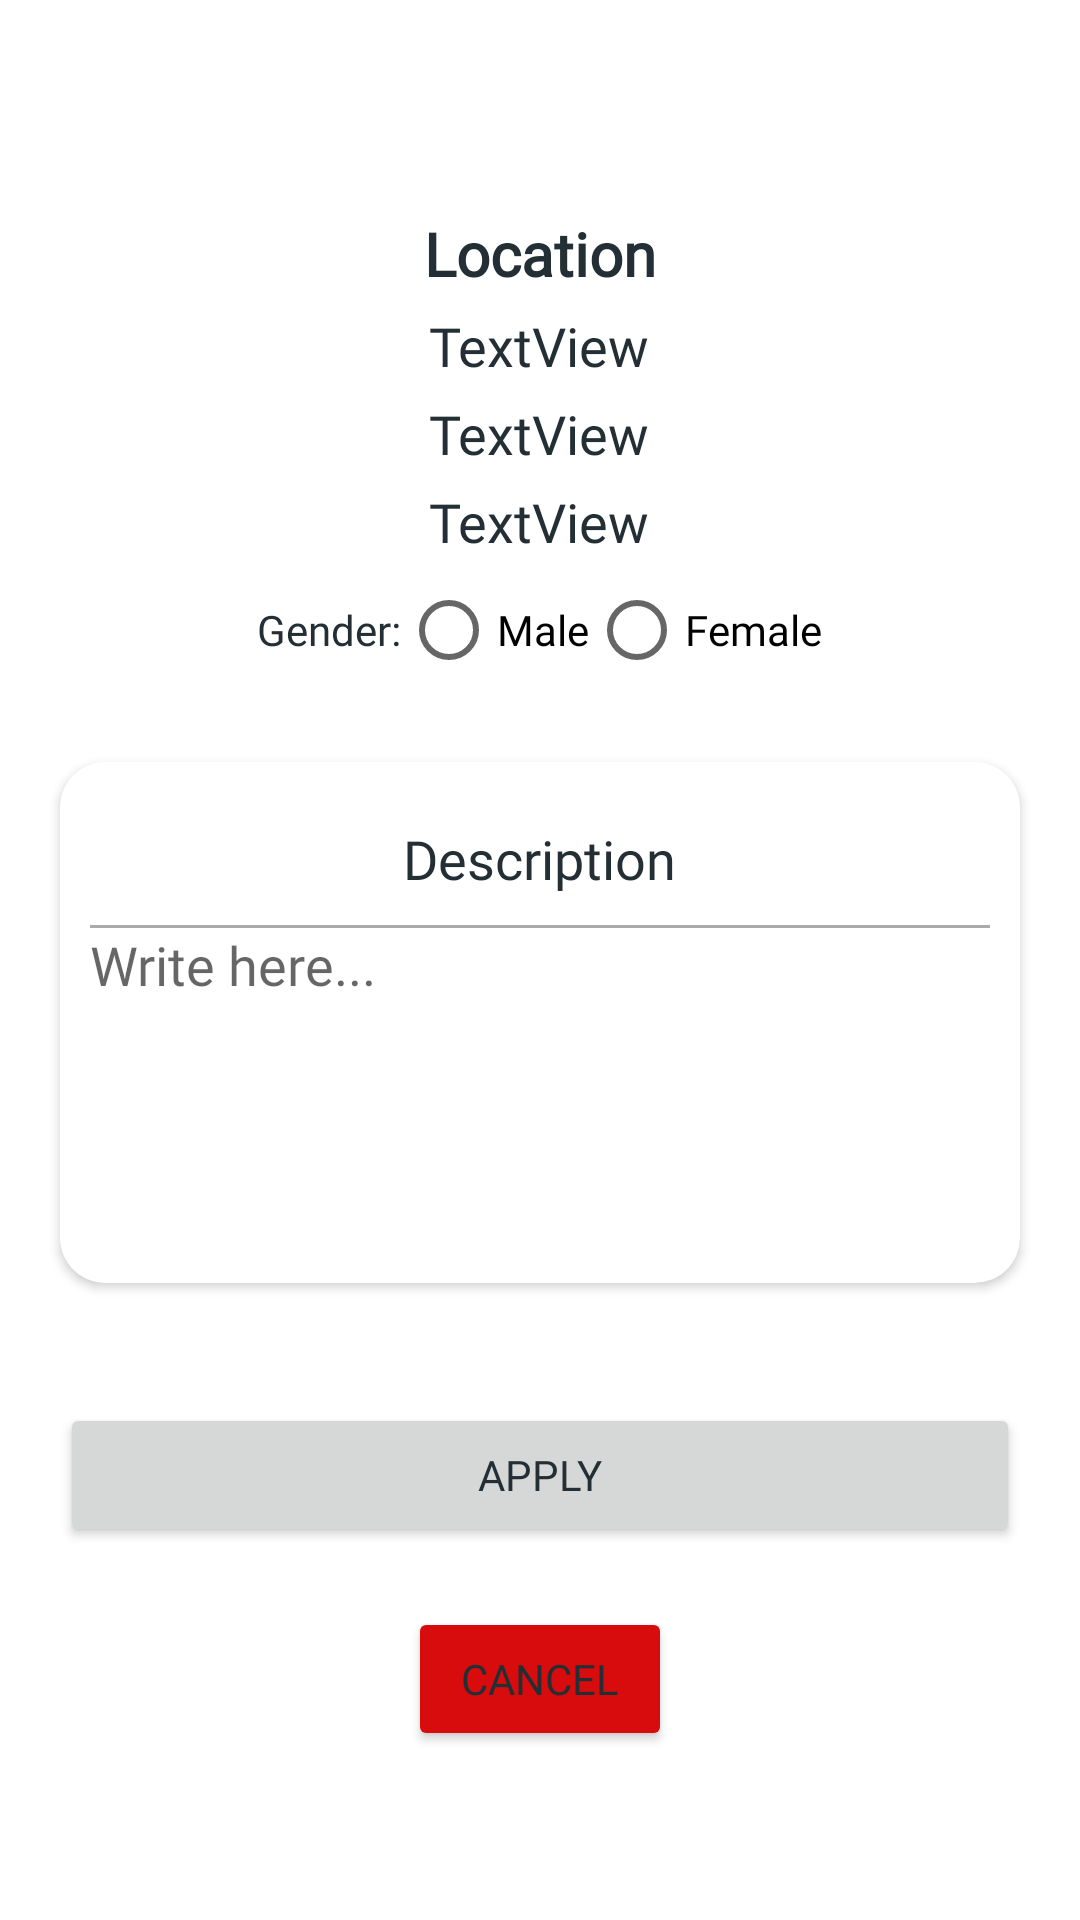

Here is an Android app screen rendered from its layout file. Give the layout XML and the strings, colors and styles it references.
<!-- AndroidManifest.xml: application theme Theme.HomelessApp -->
<!-- res/layout/activity_marker_information.xml -->
<?xml version="1.0" encoding="utf-8"?>
<androidx.constraintlayout.widget.ConstraintLayout xmlns:android="http://schemas.android.com/apk/res/android"
    xmlns:app="http://schemas.android.com/apk/res-auto"
    xmlns:tools="http://schemas.android.com/tools"
    android:layout_width="match_parent"
    android:layout_height="match_parent"
    tools:context=".MarkerInformation">

    <LinearLayout
        android:layout_width="match_parent"
        android:layout_height="match_parent"
        android:gravity="center"
        android:orientation="vertical"
        app:layout_constraintBottom_toBottomOf="parent"
        app:layout_constraintEnd_toEndOf="parent"
        app:layout_constraintStart_toStartOf="parent"
        app:layout_constraintTop_toTopOf="parent">

        <TextView
            android:layout_width="wrap_content"
            android:layout_height="wrap_content"
            android:layout_marginTop="15dp"
            android:fontFamily="@font/roboto"
            android:text="Location"
            android:textSize="20sp"
            android:textStyle="bold" />


        <TextView
            android:id="@+id/location"
            android:layout_width="wrap_content"
            android:layout_height="wrap_content"
            android:layout_marginTop="5dp"
            android:fontFamily="@font/roboto"
            android:text="TextView"
            android:textSize="18dp" />

        <TextView
            android:id="@+id/latitudeText"
            android:layout_width="wrap_content"
            android:layout_height="wrap_content"
            android:layout_marginTop="5dp"
            android:fontFamily="@font/roboto"
            android:text="TextView"
            android:textSize="18dp" />

        <TextView
            android:id="@+id/longitudeText"
            android:layout_width="wrap_content"
            android:layout_height="wrap_content"
            android:layout_marginTop="5dp"
            android:fontFamily="@font/roboto"
            android:text="TextView"
            android:textSize="18dp" />



        <RadioGroup
            android:id="@+id/gender"
            android:layout_width="match_parent"
            android:layout_height="wrap_content"
            android:gravity="center"
            android:orientation="horizontal">

            <TextView
                android:layout_width="wrap_content"
                android:layout_height="wrap_content"
                android:fontFamily="@font/roboto"
                android:text="Gender:" />

            <RadioButton
                android:id="@+id/male"
                android:layout_width="wrap_content"
                android:layout_height="wrap_content"
                android:fontFamily="@font/roboto"
                android:text="Male" />

            <RadioButton
                android:id="@+id/female"
                android:layout_width="wrap_content"
                android:layout_height="wrap_content"
                android:fontFamily="@font/roboto"
                android:text="Female" />
        </RadioGroup>

        <androidx.cardview.widget.CardView
            android:layout_width="match_parent"
            android:layout_height="wrap_content"
            android:layout_margin="20dp"
            app:cardCornerRadius="15dp">


            <LinearLayout
                android:layout_width="match_parent"
                android:layout_height="match_parent"
                android:layout_margin="10dp"
                android:focusable="true"
                android:focusableInTouchMode="true"
                android:gravity="center"
                android:orientation="vertical">

                <TextView
                    android:layout_width="wrap_content"
                    android:layout_height="wrap_content"
                    android:layout_margin="10dp"
                    android:fontFamily="@font/roboto"
                    android:text="Description"
                    android:textSize="18dp" />

                <View
                    android:layout_width="match_parent"
                    android:layout_height="1dp"
                    android:background="@android:color/darker_gray" />

                <EditText
                    android:id="@+id/information"
                    android:layout_width="match_parent"
                    android:layout_height="wrap_content"
                    android:background="@null"
                    android:ems="10"
                    android:fontFamily="@font/roboto"
                    android:gravity="start|top"
                    android:hint="Write here..."
                    android:inputType="textMultiLine"
                    android:lines="5"
                    android:maxLines="5"
                    android:scrollbars="vertical" />

            </LinearLayout>
        </androidx.cardview.widget.CardView>

        <Button
            android:id="@+id/createMarkerButton"
            android:layout_width="match_parent"
            android:layout_height="wrap_content"
            android:layout_margin="20dp"
            android:layout_weight="0"
            android:fontFamily="@font/roboto"
            android:text="Apply"
            app:cornerRadius="15dp" />

        <Button
            android:id="@+id/cancelButton"
            android:layout_width="wrap_content"
            android:layout_height="wrap_content"
            android:layout_weight="0"
            android:backgroundTint="#D80C0C"
            android:fontFamily="@font/roboto"
            android:text="Cancel"
            app:cornerRadius="15dp" />

    </LinearLayout>

</androidx.constraintlayout.widget.ConstraintLayout>
<!-- resources referenced by this layout -->
<resources>
  <style name="Theme.HomelessApp" parent="Theme.MaterialComponents.DayNight.NoActionBar">
          
          <item name="colorPrimary">@color/purple_500</item>
          <item name="colorPrimaryVariant">@color/purple_700</item>
          <item name="colorOnPrimary">@color/white</item>
          
          <item name="colorSecondary">@color/teal_200</item>
          <item name="colorSecondaryVariant">@color/teal_700</item>
          <item name="colorOnSecondary">@color/black</item>
          
          <item name="android:statusBarColor" tools:targetApi="l">?attr/colorPrimaryVariant</item>
          
          <item name="android:textColor">#232F34</item>
      </style>
  <color name="purple_500">#F9AA33</color>
  <color name="purple_700">#F9AA33</color>
  <color name="white">#FFFFFFFF</color>
  <color name="teal_200">#FF03DAC5</color>
  <color name="teal_700">#FF018786</color>
  <color name="black">#232F34</color>
</resources>
